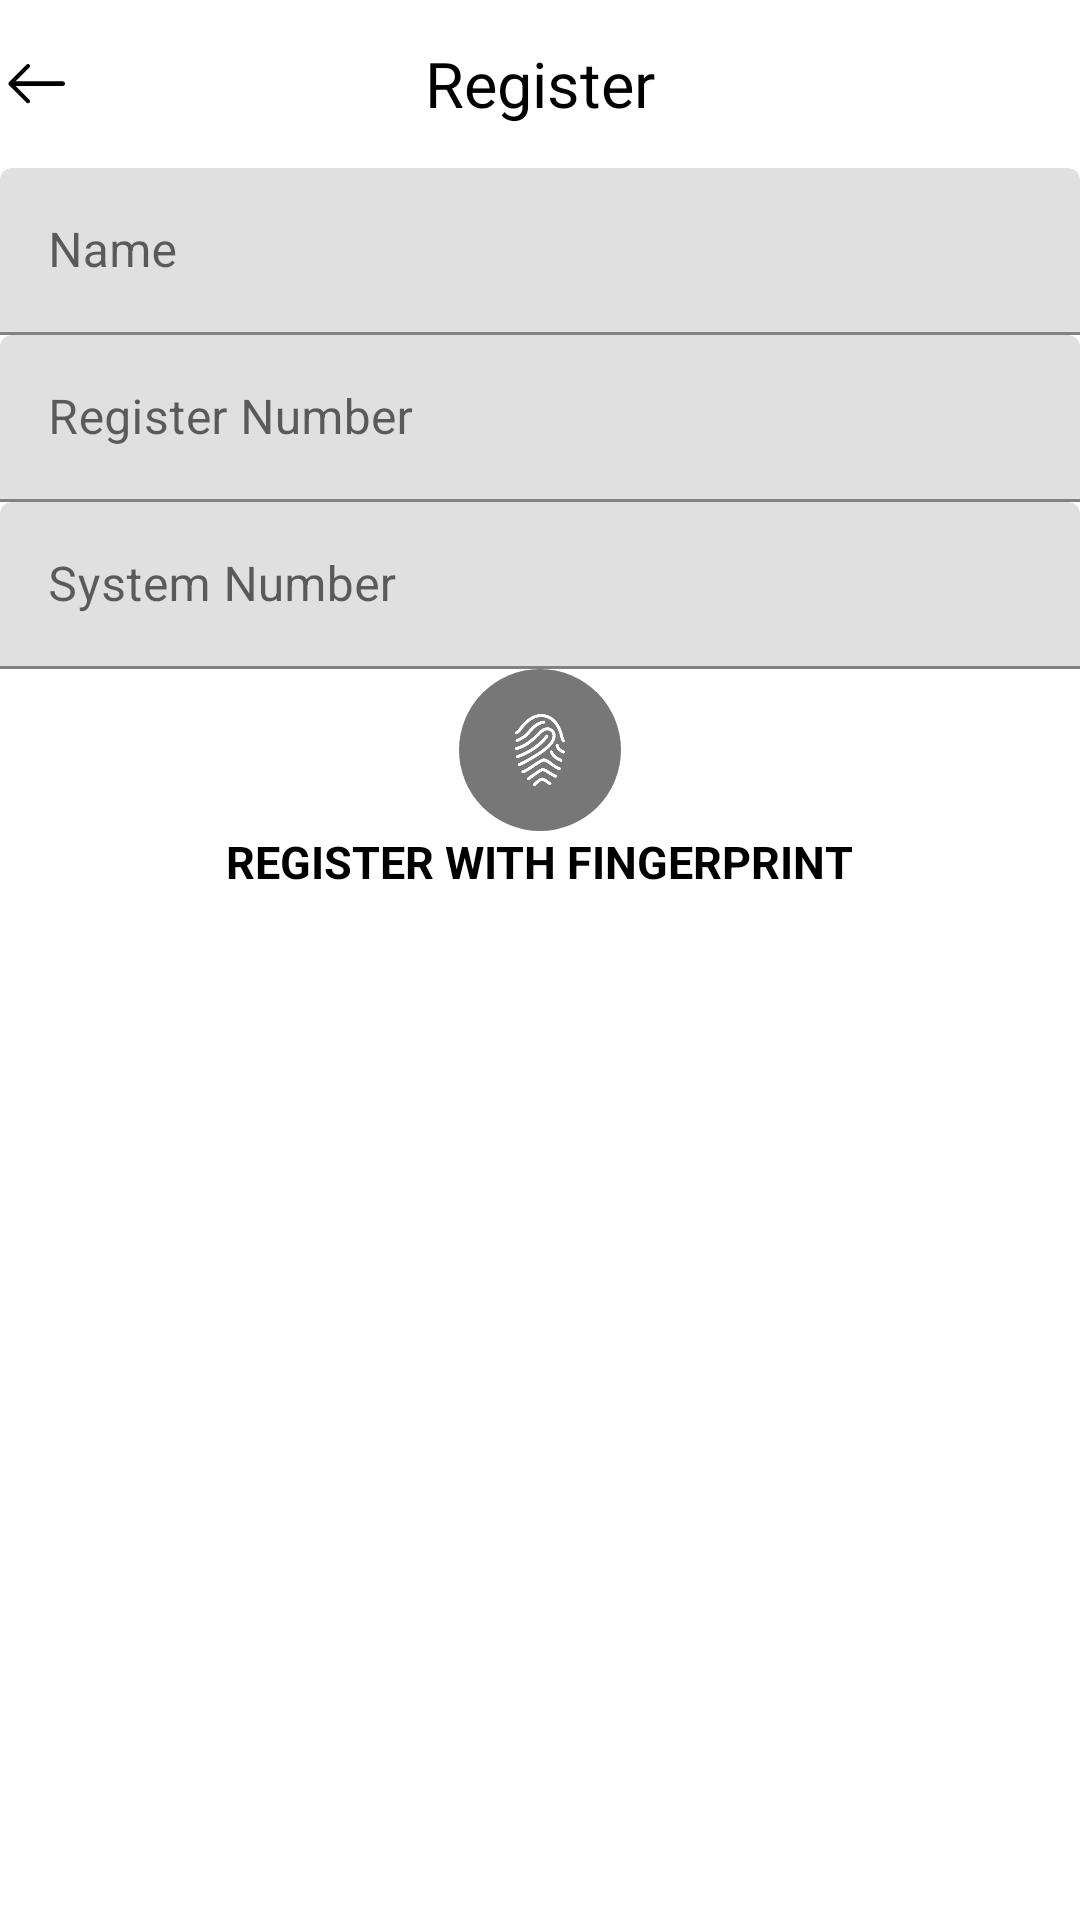

Produce the Android XML layout that renders to this screen, including the resource entries it uses.
<!-- AndroidManifest.xml: application theme AppTheme -->
<!-- res/layout/activity_register.xml -->
<?xml version="1.0" encoding="utf-8"?>
<RelativeLayout xmlns:android="http://schemas.android.com/apk/res/android"
    xmlns:app="http://schemas.android.com/apk/res-auto"
    xmlns:tools="http://schemas.android.com/tools"
    android:layout_width="match_parent"
    android:layout_height="match_parent"
    tools:context="com.example.vittal.studentattendance.activity.RegisterActivity">

    <RelativeLayout
        android:id="@+id/headerLayout"
        android:layout_width="match_parent"
        android:layout_height="?attr/actionBarSize">

        <ImageView
            android:id="@+id/backImageView"
            android:layout_width="wrap_content"
            android:layout_height="wrap_content"
            android:layout_centerVertical="true"
            android:src="@drawable/ic_back" />

        <TextView
            android:id="@+id/actionBarTitleTextView"
            android:layout_width="wrap_content"
            android:layout_height="wrap_content"
            android:layout_centerHorizontal="true"
            android:layout_centerVertical="true"
            android:text="@string/register"
            android:textColor="@color/colorBlack"
            android:textSize="@dimen/login_title_textsize" />

    </RelativeLayout>

    <LinearLayout
        android:id="@+id/contentLayout"
        android:layout_width="match_parent"
        android:layout_height="wrap_content"
        android:layout_below="@+id/headerLayout"
        android:gravity="center"
        android:orientation="vertical">

        <android.support.design.widget.TextInputLayout
            android:id="@+id/nameEditTextLayout"
            android:layout_width="match_parent"
            android:layout_height="wrap_content">

            <EditText
                android:id="@+id/nameEditText"
                android:layout_width="match_parent"
                android:layout_height="wrap_content"
                android:hint="@string/name"
                android:inputType="textCapWords"
                android:maxLength="25"
                android:maxLines="1"
                android:textColor="@color/colorBlack" />

        </android.support.design.widget.TextInputLayout>

        <android.support.design.widget.TextInputLayout
            android:id="@+id/registerNumberEditTextLayout"
            android:layout_width="match_parent"
            android:layout_height="wrap_content">

            <EditText
                android:id="@+id/registerNumberEditText"
                android:layout_width="match_parent"
                android:layout_height="wrap_content"
                android:hint="@string/register_no"
                android:maxLength="25"
                android:maxLines="1"
                android:textColor="@color/colorBlack" />

        </android.support.design.widget.TextInputLayout>

        <android.support.design.widget.TextInputLayout
            android:id="@+id/systemNumberEditTextLayout"
            android:layout_width="match_parent"
            android:layout_height="wrap_content">

            <EditText
                android:id="@+id/systemNumberEditText"
                android:layout_width="match_parent"
                android:layout_height="wrap_content"
                android:hint="@string/system_no"
                android:maxLength="12"
                android:maxLines="1"
                android:textColor="@color/colorBlack" />

        </android.support.design.widget.TextInputLayout>

        <LinearLayout
            android:id="@+id/fingerPrintLayout"
            android:layout_width="wrap_content"
            android:layout_height="wrap_content"
            android:background="@drawable/fingerprint_bg"
            android:orientation="horizontal"
            android:padding="@dimen/padding_15">

            <ImageView
                android:id="@+id/fingerPrintImageView"
                android:layout_width="wrap_content"
                android:layout_height="wrap_content"
                app:srcCompat="@drawable/ic_fingerprint" />

        </LinearLayout>

        <TextView
            android:id="@+id/registerHintTextView"
            android:layout_width="wrap_content"
            android:layout_height="wrap_content"
            android:text="@string/register_fingerprint_hint"
            android:textAllCaps="true"
            android:textColor="@color/colorBlack"
            android:textSize="@dimen/login_hint_textsize"
            android:textStyle="bold" />

    </LinearLayout>

</RelativeLayout>
<!-- resources referenced by this layout -->
<resources>
  <color name="colorBlack">#000000</color>
  <dimen name="login_hint_textsize">15sp</dimen>
  <dimen name="login_title_textsize">21sp</dimen>
  <dimen name="padding_15">15dp</dimen>
  <!-- drawable fingerprint_bg (drawable) -->
  <?xml version="1.0" encoding="utf-8"?>
  <shape xmlns:android="http://schemas.android.com/apk/res/android"
      android:shape="oval">
      <solid android:color="#777777" />
  </shape>
  <!-- drawable ic_back (drawable) -->
  <vector android:height="24dp" android:viewportHeight="515.1"
      android:viewportWidth="515.1" android:width="24dp" xmlns:android="http://schemas.android.com/apk/res/android">
      <path android:fillColor="#000000" android:pathData="M465,255c0,9.3 -7.6,16.9 -16.9,16.9H116.3c-2.3,0 -4.5,-0.5 -6.5,-1.3l100.6,100.6c5.4,5.6 5.4,14.5 0,20.1c-5.4,5.6 -14.3,5.7 -19.9,0.2c-0.1,-0.1 -0.2,-0.2 -0.2,-0.2L64.1,265c-5.4,-5.5 -5.4,-14.4 0,-19.9l126.2,-126.4c5.4,-5.6 14.3,-5.7 19.9,-0.2c0.1,0.1 0.2,0.2 0.2,0.2c5.4,5.5 5.4,14.4 0,20L109.7,239.5c2,-0.9 4.3,-1.4 6.6,-1.4h331.9C457.4,238.2 465,245.7 465,255z"/>
  </vector>
  <!-- drawable ic_fingerprint: vector/xml drawable (drawable, 4932 chars, omitted) -->
  <string name="name">Name</string>
  <string name="register">Register</string>
  <string name="register_fingerprint_hint">Register with fingerprint</string>
  <string name="register_no">Register Number</string>
  <string name="system_no">System Number</string>
</resources>
